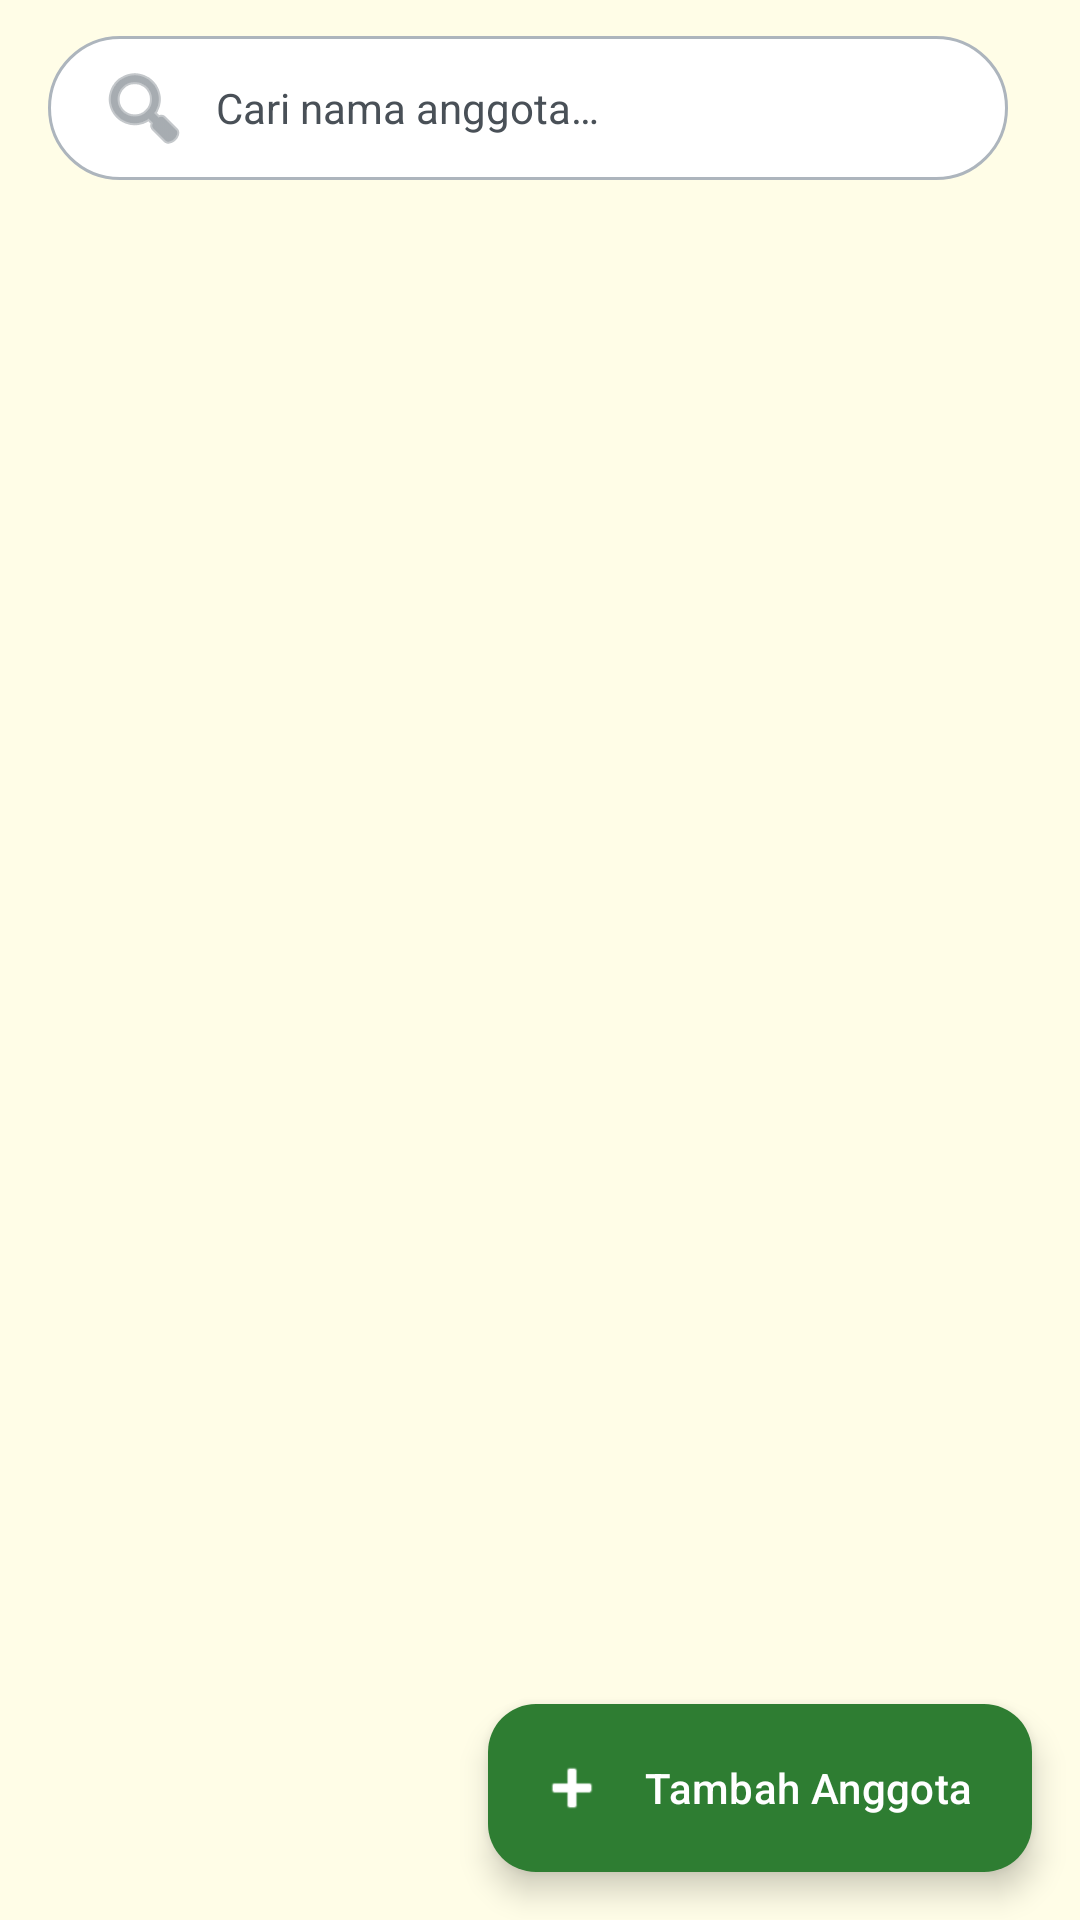

Android layout source for this screen:
<!-- AndroidManifest.xml: application theme Theme.BankSampah -->
<!-- res/layout/fragment_anggota.xml -->
<?xml version="1.0" encoding="utf-8"?>
<LinearLayout
    xmlns:android="http://schemas.android.com/apk/res/android"
    xmlns:app="http://schemas.android.com/apk/res-auto"
    android:layout_width="match_parent"
    android:layout_height="match_parent"
    android:orientation="vertical"
    android:background="@color/cream_50">

    <LinearLayout
        android:layout_width="match_parent"
        android:layout_height="wrap_content"
        android:orientation="horizontal"
        android:paddingStart="16dp"
        android:paddingEnd="16dp"
        android:paddingTop="12dp"
        android:paddingBottom="8dp"
        android:gravity="center_vertical">

        <EditText
            android:id="@+id/etSearchAnggota"
            android:layout_width="0dp"
            android:layout_height="48dp"
            android:layout_weight="1"
            android:layout_marginEnd="8dp"
            android:background="@drawable/bg_search"
            android:hint="@string/search_hint_anggota"
            android:inputType="text"
            android:maxLines="1"
            android:paddingStart="16dp"
            android:paddingEnd="16dp"
            android:textColor="@color/neutral_900"
            android:textColorHint="@color/neutral_700"
            android:textSize="14sp"
            android:drawableStart="@android:drawable/ic_menu_search"
            android:drawablePadding="8dp"
            android:drawableTint="@color/neutral_500" />

        <Spinner
            android:id="@+id/spinnerSortAnggota"
            android:layout_width="wrap_content"
            android:layout_height="48dp"
            android:background="@drawable/bg_spinner"
            android:paddingStart="12dp"
            android:paddingEnd="24dp" />
    </LinearLayout>

    <LinearLayout
        android:id="@+id/emptyStateAnggota"
        android:layout_width="match_parent"
        android:layout_height="0dp"
        android:layout_weight="1"
        android:orientation="vertical"
        android:gravity="center"
        android:visibility="gone">

        <TextView
            android:layout_width="wrap_content"
            android:layout_height="wrap_content"
            android:text="&#x1F465;"
            android:textSize="64sp"
            android:layout_marginBottom="16dp" />

        <TextView
            android:layout_width="wrap_content"
            android:layout_height="wrap_content"
            android:text="@string/empty_anggota"
            android:textSize="16sp"
            android:textStyle="bold"
            android:textColor="@color/neutral_700"
            android:layout_marginBottom="8dp" />

        <TextView
            android:layout_width="wrap_content"
            android:layout_height="wrap_content"
            android:text="@string/empty_hint_anggota"
            android:textSize="14sp"
            android:textColor="@color/neutral_500" />
    </LinearLayout>

    <androidx.recyclerview.widget.RecyclerView
        android:id="@+id/rvAnggota"
        android:layout_width="match_parent"
        android:layout_height="0dp"
        android:layout_weight="1"
        android:clipToPadding="false"
        android:paddingTop="8dp"
        android:paddingBottom="88dp"
        android:paddingStart="16dp"
        android:paddingEnd="16dp" />

    <com.google.android.material.floatingactionbutton.ExtendedFloatingActionButton
        android:id="@+id/fabAddAnggota"
        android:layout_width="wrap_content"
        android:layout_height="wrap_content"
        android:layout_gravity="bottom|end"
        android:layout_margin="16dp"
        android:text="@string/add_anggota_title"
        android:textAllCaps="false"
        app:icon="@android:drawable/ic_input_add"
        app:backgroundTint="@color/green_700"
        app:iconTint="@color/neutral_0"
        android:textColor="@color/neutral_0"
        app:layout_anchor="@id/rvAnggota"
        app:layout_anchorGravity="bottom|end" />

</LinearLayout>
<!-- resources referenced by this layout -->
<resources>
  <color name="cream_50">#FFFFFDE7</color>
  <color name="green_700">#FF2E7D32</color>
  <color name="neutral_0">#FFFFFFFF</color>
  <color name="neutral_500">#FF6C757D</color>
  <color name="neutral_700">#FF495057</color>
  <color name="neutral_900">#FF212529</color>
  <!-- drawable bg_search (drawable) -->
  <?xml version="1.0" encoding="utf-8"?>
  <shape xmlns:android="http://schemas.android.com/apk/res/android"
      android:shape="rectangle">
      <solid android:color="@color/neutral_0" />
      <corners android:radius="24dp" />
      <stroke
          android:width="1dp"
          android:color="@color/neutral_300" />
  </shape>
  <!-- drawable bg_spinner (drawable) -->
  <?xml version="1.0" encoding="utf-8"?>
  <shape xmlns:android="http://schemas.android.com/apk/res/android"
      android:shape="rectangle">
      <solid android:color="@color/neutral_0" />
      <corners android:radius="24dp" />
      <stroke
          android:width="1dp"
          android:color="@color/neutral_300" />
      <padding
          android:left="12dp"
          android:right="12dp"
          android:top="8dp"
          android:bottom="8dp" />
  </shape>
  <string name="add_anggota_title">Tambah Anggota</string>
  <string name="empty_anggota">Belum ada anggota</string>
  <string name="empty_hint_anggota">Tekan tombol tambah untuk menambah anggota</string>
  <string name="search_hint_anggota">Cari nama anggota…</string>
  <style name="Theme.BankSampah" parent="Base.Theme.BankSampah" />
  <color name="neutral_300">#FFADB5BD</color>
  <style name="Base.Theme.BankSampah" parent="Theme.Material3.DayNight.NoActionBar">
          <item name="colorPrimary">@color/green_900</item>
          <item name="colorOnPrimary">@color/neutral_0</item>
          <item name="colorPrimaryContainer">@color/green_100</item>
          <item name="colorOnPrimaryContainer">@color/green_900</item>
  
          <item name="colorSecondary">@color/brown_700</item>
          <item name="colorOnSecondary">@color/neutral_0</item>
          <item name="colorSecondaryContainer">@color/brown_100</item>
          <item name="colorOnSecondaryContainer">@color/brown_700</item>
  
          <item name="colorTertiary">@color/green_500</item>
          <item name="colorOnTertiary">@color/neutral_0</item>
  
          <item name="colorError">@color/error_700</item>
          <item name="colorOnError">@color/neutral_0</item>
          <item name="colorErrorContainer">@color/error_50</item>
          <item name="colorOnErrorContainer">@color/error_700</item>
  
          <item name="android:colorBackground">@color/cream_50</item>
          <item name="colorOnBackground">@color/neutral_900</item>
  
          <item name="colorSurface">@color/cream_50</item>
          <item name="colorOnSurface">@color/neutral_900</item>
          <item name="colorSurfaceVariant">@color/cream_100</item>
          <item name="colorOnSurfaceVariant">@color/neutral_500</item>
          <item name="colorSurfaceContainer">@color/neutral_0</item>
          <item name="colorSurfaceContainerLow">@color/cream_50</item>
          <item name="colorSurfaceContainerHigh">@color/cream_100</item>
  
          <item name="colorOutline">@color/neutral_300</item>
          <item name="colorOutlineVariant">@color/neutral_200</item>
  
          <item name="android:statusBarColor">@color/green_900</item>
          <item name="android:windowLightStatusBar">false</item>
          <item name="android:navigationBarColor">@color/cream_50</item>
          <item name="android:windowLightNavigationBar">true</item>
      </style>
  <color name="green_900">#FF1B5E20</color>
  <color name="green_100">#FFE8F5E9</color>
  <color name="brown_700">#FF4E342E</color>
  <color name="brown_100">#FFD7CCC8</color>
  <color name="green_500">#FF4CAF50</color>
  <color name="error_700">#FFD32F2F</color>
  <color name="error_50">#FFFFEBEE</color>
  <color name="cream_100">#FFFFF9C4</color>
  <color name="neutral_200">#FFE9ECEF</color>
</resources>
